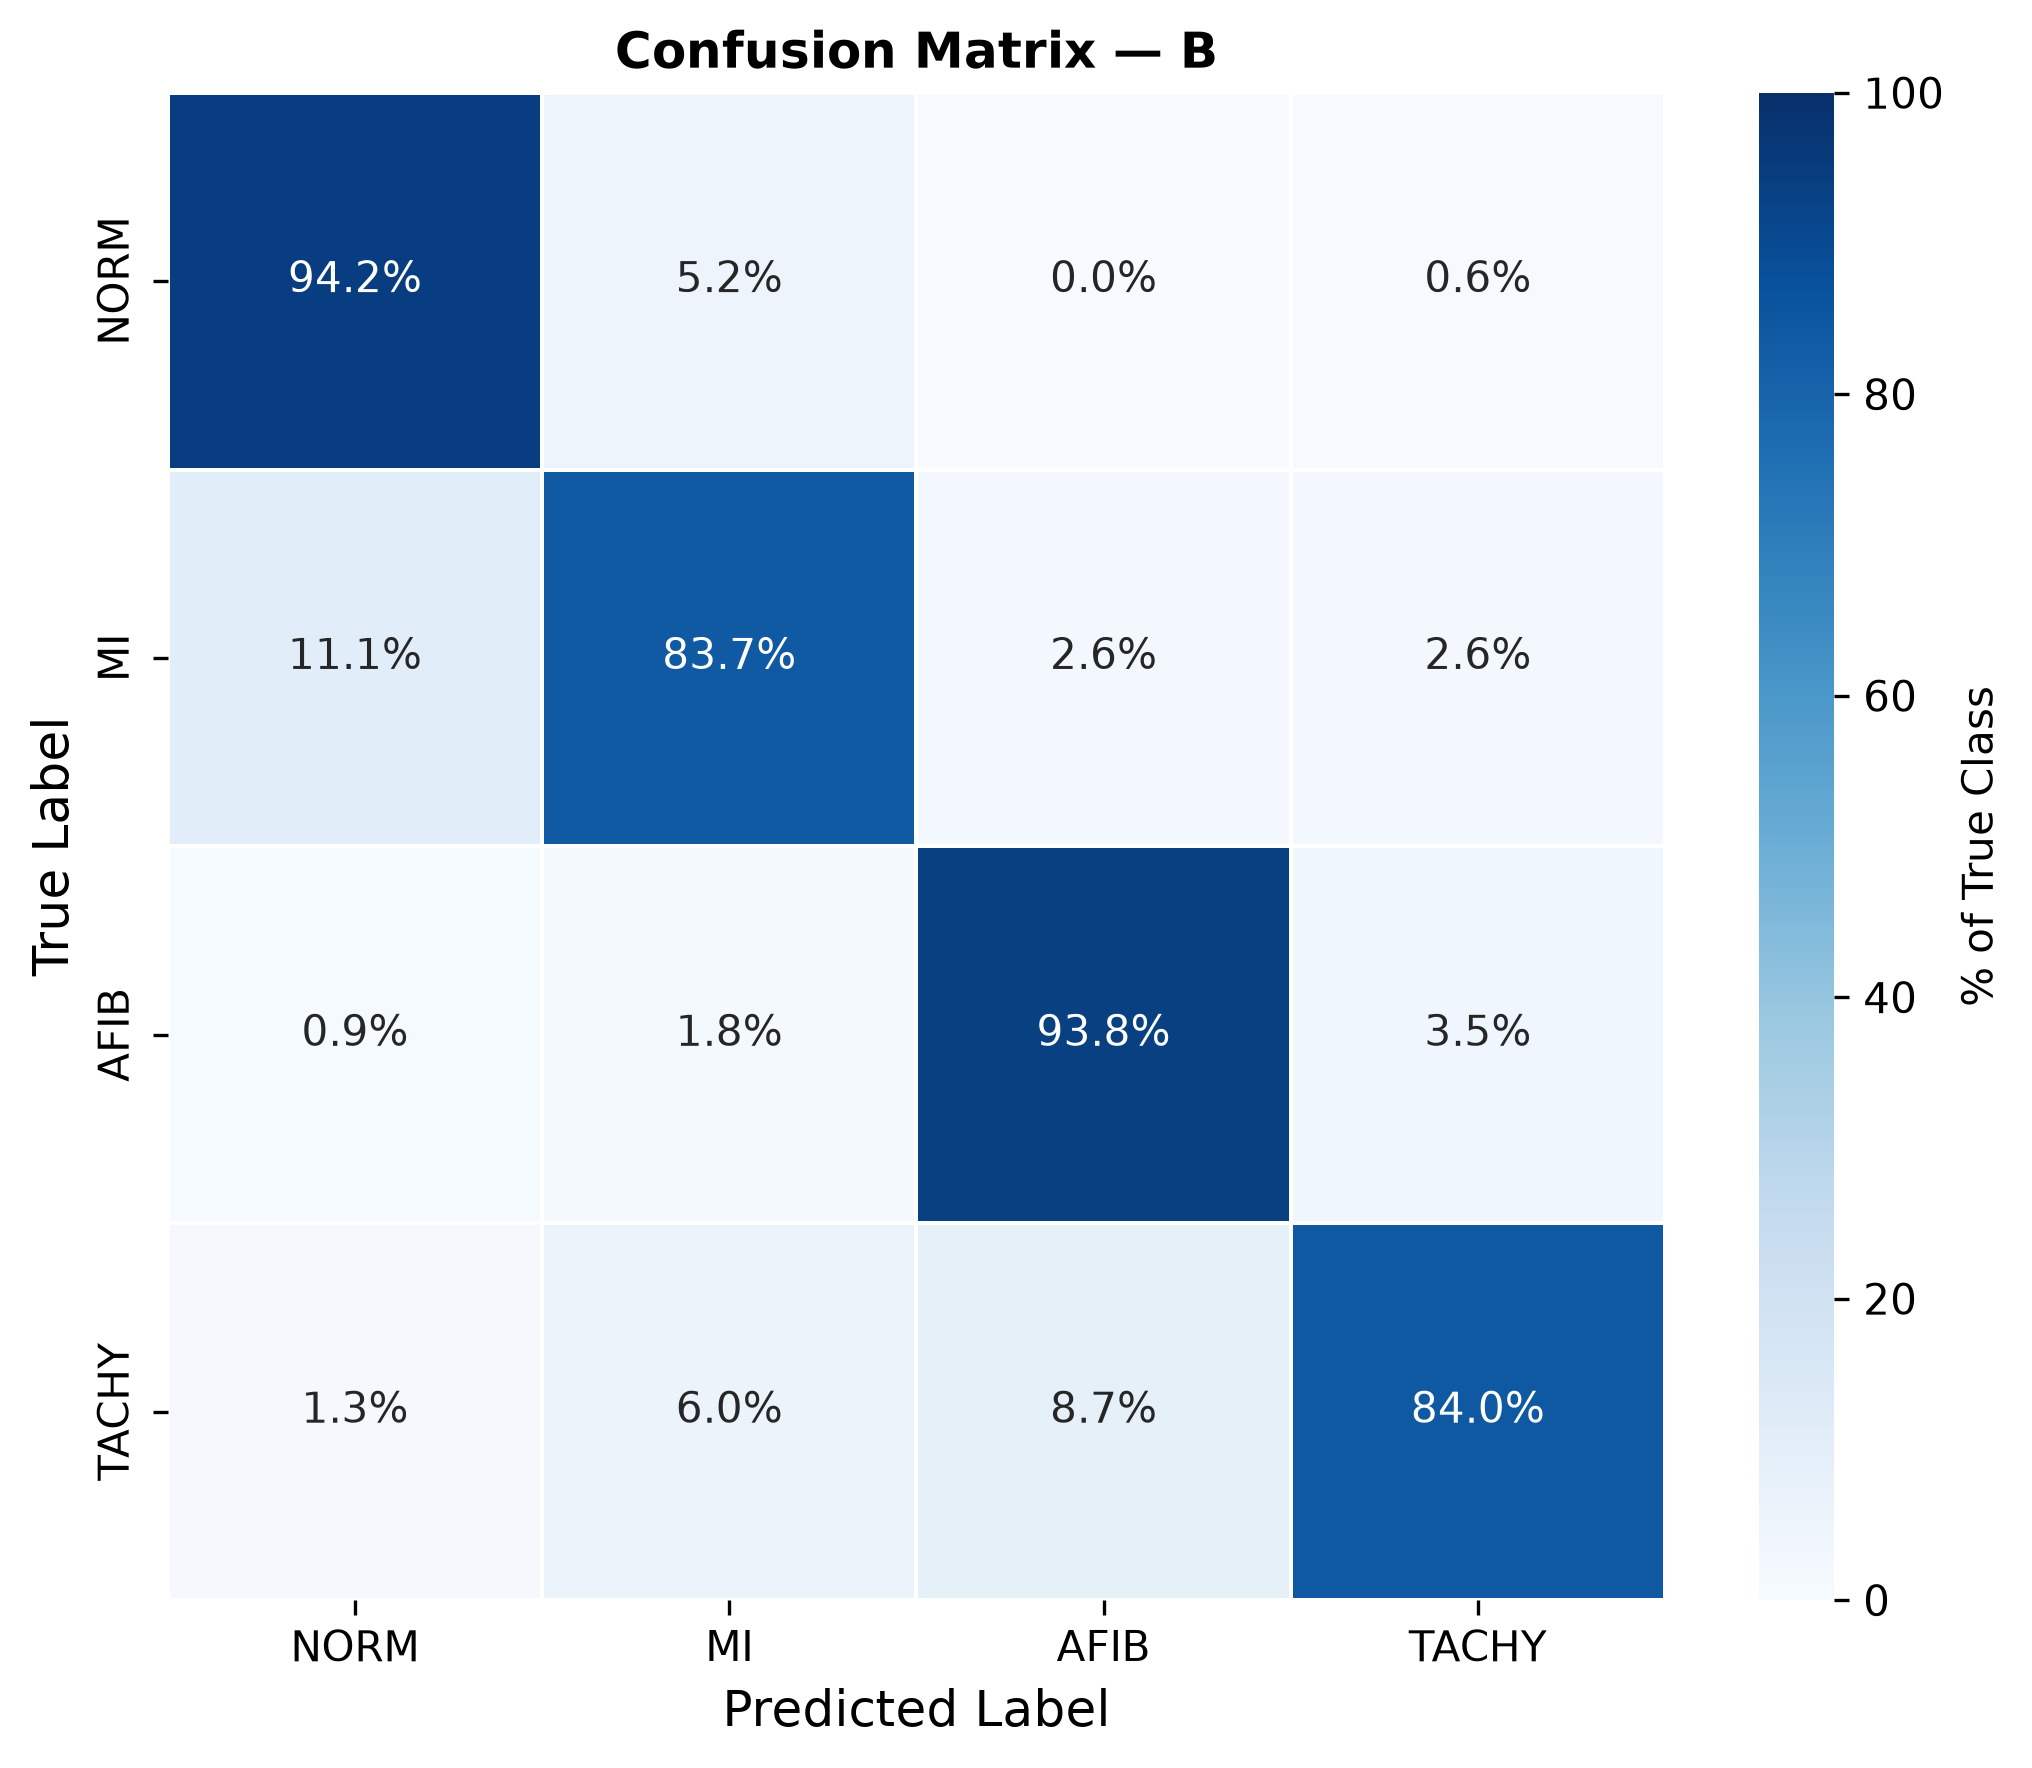

Data behind this chart, as committed beside it:
, NORM, MI, AFIB, TACHY
NORM, 470, 26, 0, 3
MI, 55, 415, 13, 13
AFIB, 3, 6, 319, 12
TACHY, 2, 9, 13, 126
